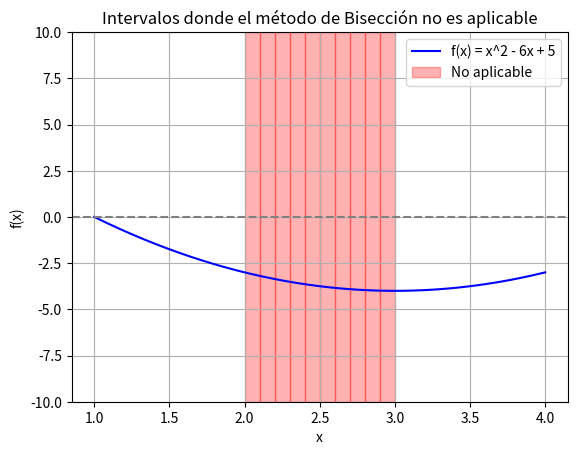

Python code for this plot:
import numpy as np
import matplotlib.pyplot as plt

# Definir la función
def f(x):
    return x**2 - 6*x + 5

# Intervalos 
a, b = 2, 3
num_subintervalos = 10 
intervalos_no_biseccion = []

# Calcular los puntos de división en el intervalo
puntos = np.linspace(a, b, num_subintervalos + 1)

# Evaluar cada subintervalo
for i in range(len(puntos) - 1):
    x1, x2 = puntos[i], puntos[i+1]
    f_x1, f_x2 = f(x1), f(x2)
    
    # Verificar si los valores en los extremos tienen el mismo signo
    if f_x1 * f_x2 > 0:
        intervalos_no_biseccion.append((x1, x2))

# Graficar la función
x = np.linspace(a - 1, b + 1, 500)  
y = f(x)

plt.plot(x, y, label="f(x) = x^2 - 6x + 5", color="blue")
plt.axhline(0, color="gray", linestyle="--") 

# Resaltar los intervalos donde no se puede aplicar el método de Bisección
for intervalo in intervalos_no_biseccion:
    x1, x2 = intervalo
    plt.fill_betweenx([-10, 10], x1, x2, color="red", alpha=0.3, label="No aplicable" if intervalo == intervalos_no_biseccion[0] else "")

# Ajustes de la gráfica
plt.xlabel("x")
plt.ylabel("f(x)")
plt.title("Intervalos donde el método de Bisección no es aplicable")
plt.legend()
plt.ylim(-10, 10)  # Limitar el eje y para mejor visualización
plt.grid(True)
plt.show()
